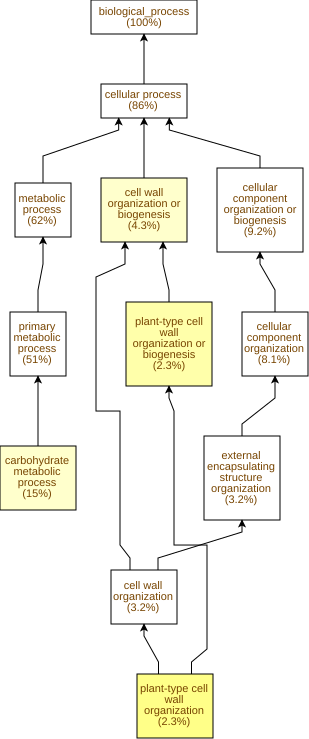

The table this chart was drawn from, first rows:
GO Term	Study #	Study Freq.	Pop. Freq.	p-value	q-value	name	gene products
GO:0009664	8	2.3%	0.18%	4.54E-8	3.08E-5	plant-type cell wall organization	Cc02g07670,Cc10g14530,Cc01g15270,Cc07g03…
GO:0071669	8	2.3%	0.24%	7.37E-7	2.5E-4	plant-type cell wall organization or bio…	Cc02g07670,Cc10g14530,Cc01g15270,Cc07g03…
GO:0005975	53	15%	8.4%	1.14E-5	2.57E-3	carbohydrate metabolic process	Cc02g31040,Cc07g13390,Cc05g00810,Cc04g01…
GO:0071554	15	4.3%	1.3%	3.02E-5	5.12E-3	cell wall organization or biogenesis	Cc04g00680,Cc02g07670,Cc10g14530,Cc01g15…
GO:0009206	6	1.7%	0.23%	9.09E-5	0.0123	purine ribonucleoside triphosphate biosy…	Cc04g10270,Cc02g04940,Cc02g25550,Cc07g08…
GO:0009145	6	1.7%	0.23%	9.09E-5	0.0123	purine nucleoside triphosphate biosynthe…	Cc04g10270,Cc02g04940,Cc02g25550,Cc07g08…
GO:0006869	9	2.6%	0.58%	1.47E-4	0.0142	lipid transport	Cc02g26830,Cc01g18090,Cc02g14990,Cc10g14…
GO:0009201	6	1.7%	0.25%	1.69E-4	0.0143	ribonucleoside triphosphate biosynthetic…	Cc04g10270,Cc02g04940,Cc02g25550,Cc07g08…
GO:0009142	6	1.7%	0.25%	1.69E-4	0.0143	nucleoside triphosphate biosynthetic pro…	Cc04g10270,Cc02g04940,Cc02g25550,Cc07g08…
GO:0071555	11	3.2%	0.9%	2.43E-4	0.0165	cell wall organization	Cc02g01620,Cc04g00680,Cc02g07670,Cc10g14…
GO:0015986	5	1.4%	0.18%	2.72E-4	0.0168	proton motive force-driven ATP synthesis	Cc02g04940,Cc02g25550,Cc07g08400,Cc06g11…
GO:0006754	5	1.4%	0.18%	2.72E-4	0.0168	ATP biosynthetic process	Cc02g04940,Cc02g25550,Cc07g08400,Cc06g11…
GO:0009152	7	2.0%	0.46%	9.02E-4	0.047	purine ribonucleotide biosynthetic proce…	Cc04g10270,Cc02g04940,Cc02g25550,Cc07g08…
GO:0045229	11	3.2%	1.1%	9.99E-4	0.0484	external encapsulating structure organiz…	Cc02g01620,Cc04g00680,Cc02g07670,Cc10g14…
GO:0046390	7	2.0%	0.51%	1.67E-3	0.0754	ribose phosphate biosynthetic process	Cc04g10270,Cc02g04940,Cc02g25550,Cc07g08…
GO:0009260	7	2.0%	0.51%	1.67E-3	0.0754	ribonucleotide biosynthetic process	Cc04g10270,Cc02g04940,Cc02g25550,Cc07g08…
GO:0072522	9	2.6%	0.92%	4.43E-3	0.177	purine-containing compound biosynthetic …	Cc06g04020,Cc04g10270,Cc02g04940,Cc02g25…
GO:0097435	6	1.7%	0.46%	4.71E-3	0.177	supramolecular fiber organization	Cc06g07980,Cc07g04350,Cc07g14490,Cc01g16…
GO:0010087	3	0.86%	0.11%	5.15E-3	0.184	phloem or xylem histogenesis	Cc05g04910,Cc11g16070,Cc11g16080
GO:0046654	2	0.58%	0.04%	5.16E-3	0.184	tetrahydrofolate biosynthetic process	Cc09g07220,Cc01g16540
GO:0009738	4	1.2%	0.24%	8.76E-3	0.283	abscisic acid-activated signaling pathwa…	Cc03g01290,Cc03g01310,Cc11g14370,Cc11g01…
GO:0009733	5	1.4%	0.38%	8.86E-3	0.283	response to auxin	Cc02g16700,Cc08g08390,Cc11g04790,Cc02g16…
GO:0006164	7	2.0%	0.69%	9.54E-3	0.283	purine nucleotide biosynthetic process	Cc04g10270,Cc02g04940,Cc02g25550,Cc07g08…
GO:0007015	5	1.4%	0.4%	0.0116	0.326	actin filament organization	Cc06g07980,Cc07g14490,Cc01g16120,Cc06g20…
GO:0010411	4	1.2%	0.27%	0.0124	0.336	xyloglucan metabolic process	Cc05g08560,Cc07g07560,Cc11g14560,Cc05g05…
GO:0007017	10	2.9%	1.3%	0.0128	0.336	microtubule-based process	Cc11g16830,Cc04g03220,Cc01g21160,Cc07g04…
GO:0044036	4	1.2%	0.28%	0.0145	0.364	cell wall macromolecule metabolic proces…	Cc10g09230,Cc08g05740,Cc07g11550,Cc02g23…
GO:0120009	2	0.58%	0.06%	0.0162	0.393	intermembrane lipid transfer	Cc01g18090,Cc10g14230
GO:0008283	2	0.58%	0.06%	0.0162	0.393	cell population proliferation	Cc10g07550,Cc01g09790
GO:0010088	2	0.58%	0.06%	0.0162	0.393	phloem development	Cc11g16070,Cc11g16080
GO:0009205	7	2.0%	0.79%	0.0189	0.413	purine ribonucleoside triphosphate metab…	Cc04g10270,Cc02g04940,Cc02g25550,Cc07g08…
GO:0009144	7	2.0%	0.79%	0.0189	0.413	purine nucleoside triphosphate metabolic…	Cc04g10270,Cc02g04940,Cc02g25550,Cc07g08…
GO:0006284	3	0.86%	0.18%	0.0231	0.475	base-excision repair	Cc11g11470,Cc01g15710,Cc10g03280
GO:0009767	2	0.58%	0.07%	0.0237	0.475	photosynthetic electron transport chain	Cc04g16320,Cc08g16100
GO:0006839	2	0.58%	0.07%	0.0237	0.475	mitochondrial transport	Cc07g14260,Cc01g13710
GO:0000226	4	1.2%	0.33%	0.0252	0.475	microtubule cytoskeleton organization	Cc11g16830,Cc07g04350,Cc06g18810,Cc05g13…
GO:0071840	32	9.2%	6.5%	0.0254	0.475	cellular component organization or bioge…	Cc11g16830,Cc07g19930,Cc04g00680,Cc02g28…
GO:0090407	13	3.7%	2.1%	0.0259	0.475	organophosphate biosynthetic process	Cc01g12480,Cc07g15530,Cc09g07230,Cc07g08…
GO:0009165	8	2.3%	1.0%	0.0262	0.475	nucleotide biosynthetic process	Cc04g10270,Cc02g04940,Cc02g25550,Cc09g07…
GO:0043094	3	0.86%	0.19%	0.0276	0.475	metabolic compound salvage	Cc06g04020,Cc10g05670,Cc07g08210
GO:0042546	4	1.2%	0.34%	0.0285	0.475	cell wall biogenesis	Cc05g08560,Cc07g07560,Cc11g14560,Cc05g05…
GO:0009150	8	2.3%	1.1%	0.0315	0.508	purine ribonucleotide metabolic process	Cc04g10270,Cc02g04940,Cc02g25550,Cc07g08…
GO:0051225	2	0.58%	0.08%	0.0323	0.509	spindle assembly	Cc06g18810,Cc05g13620
GO:0098656	2	0.58%	0.08%	0.0323	0.509	monoatomic anion transmembrane transport	Cc06g13320,Cc07g07040
GO:1901137	9	2.6%	1.3%	0.0342	0.516	carbohydrate derivative biosynthetic pro…	Cc06g04020,Cc04g10270,Cc02g04940,Cc02g25…
GO:0009888	3	0.86%	0.22%	0.0378	0.557	tissue development	Cc05g04910,Cc11g16070,Cc11g16080
GO:0008202	3	0.86%	0.22%	0.0378	0.557	steroid metabolic process	Cc07g04970,Cc02g20360,Cc01g15960
GO:0009141	7	2.0%	0.91%	0.0379	0.557	nucleoside triphosphate metabolic proces…	Cc04g10270,Cc02g04940,Cc02g25550,Cc07g08…
GO:0019693	8	2.3%	1.1%	0.0395	0.557	ribose phosphate metabolic process	Cc04g10270,Cc02g04940,Cc02g25550,Cc07g08…
GO:0009259	8	2.3%	1.1%	0.0395	0.557	ribonucleotide metabolic process	Cc04g10270,Cc02g04940,Cc02g25550,Cc07g08…
GO:0009308	4	1.2%	0.38%	0.0397	0.557	amine metabolic process	Cc11g15620,Cc07g20900,Cc10g02380,Cc02g35…
GO:0072593	7	2.0%	0.92%	0.0403	0.557	reactive oxygen species metabolic proces…	Cc01g10280,Cc09g01700,Cc06g13090,Cc07g06…
GO:0030042	2	0.58%	0.1%	0.0418	0.557	actin filament depolymerization	Cc06g07980,Cc01g12450
GO:0051261	2	0.58%	0.1%	0.0418	0.557	protein depolymerization	Cc06g07980,Cc01g12450
GO:0071918	1	0.29%	0.01%	0.0421	0.557	urea transmembrane transport	Cc08g05310
GO:0019499	1	0.29%	0.01%	0.0421	0.557	cyanide metabolic process	Cc02g38200
GO:0015840	1	0.29%	0.01%	0.0421	0.557	urea transport	Cc08g05310
GO:0015851	1	0.29%	0.01%	0.0421	0.557	nucleobase transport	Cc04g10480
GO:0019755	1	0.29%	0.01%	0.0421	0.557	one-carbon compound transport	Cc08g05310
GO:0006021	1	0.29%	0.01%	0.0421	0.557	inositol biosynthetic process	Cc07g15530
... 618 more rows
